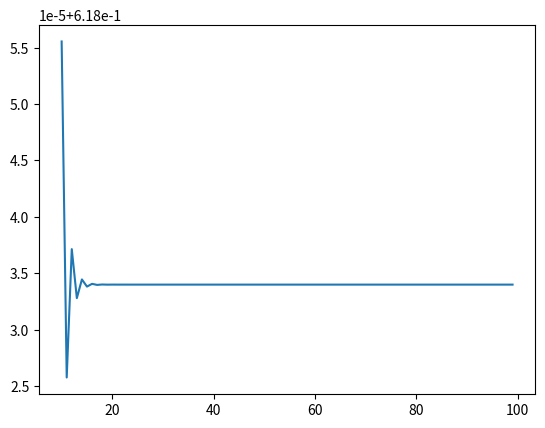

The matplotlib source for this figure:
# -*- coding: utf-8 -*-
"""
Created on Thu Jul 12 21:36:51 2018

[redacted]
"""
import matplotlib.pyplot as plt

a= [1,1]
b= []
c= []

for i in range(100):
    a += [a[i]+a[i+1]]
    b += [a[i]/a[i+1]]
    c += [i]
    

plt.plot(c[10:],b[10:])
plt.show()
print(b[-1])